Photos from the image-classification dataset "gtos-mobile" in the GitHub repository faisu07/gtos-mobile. Its 31 classes are: painting, aluminum, asphalt, brick, cement, cloth, dry leaf, glass, grass, large limestone, leaf, metal cover, moss, paint cover, painting turf, paper, pebble, plastic, plastic cover, root, sand, sandpaper, shale, small limestone, soil, steel, stone asphalt, stone brick, stone cement, turf, wood chips.

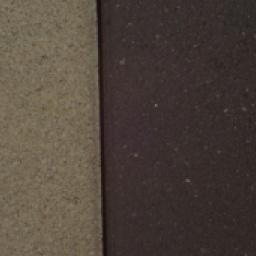
Label: brick

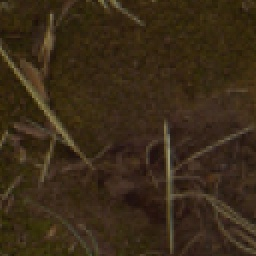
Label: moss

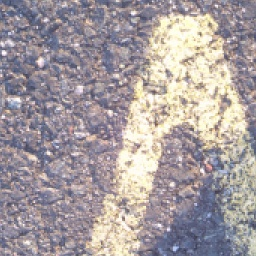
Label: painting

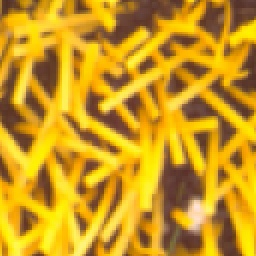
Label: painting turf

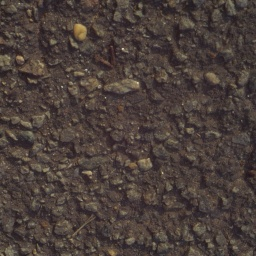
Label: stone asphalt

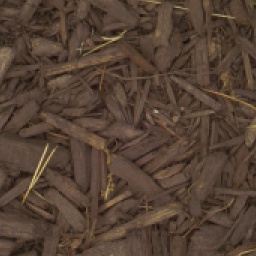
Label: wood chips
